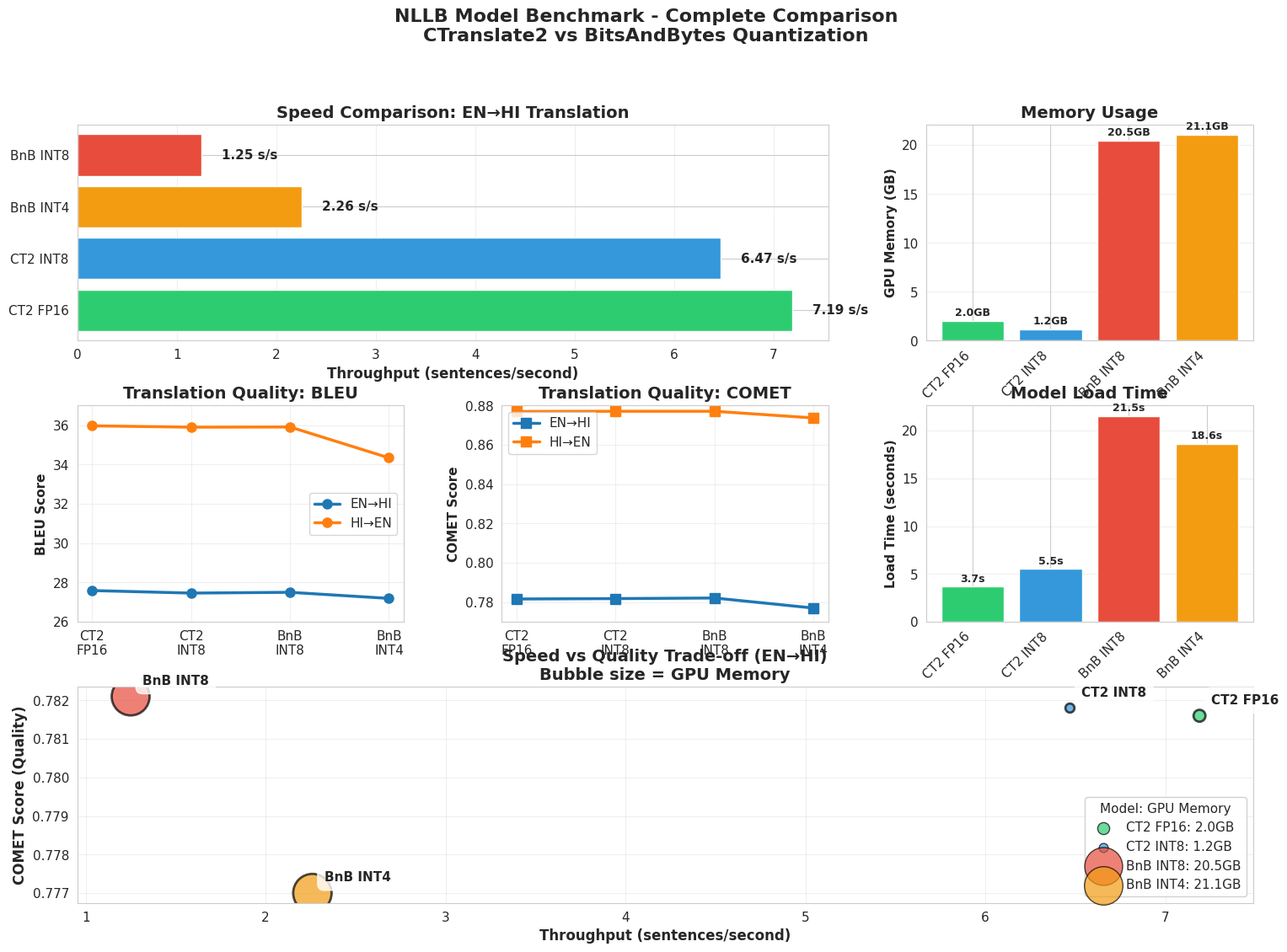

This chart was generated by the following Python code:
import pandas as pd
import matplotlib.pyplot as plt
import seaborn as sns
import numpy as np

# Set style
sns.set_style("whitegrid")
plt.rcParams['figure.figsize'] = (16, 10)
plt.rcParams['font.size'] = 11

# Combined benchmark data
data = {
    'Model': ['CT2 FP16', 'CT2 INT8', 'BnB INT8', 'BnB INT4'] * 2,
    'Direction': ['EN→HI']*4 + ['HI→EN']*4,
    'Avg Time (ms)': [139.16, 154.45, 800.13, 441.67, 120.91, 131.11, 683.14, 375.75],
    'Throughput (s/s)': [7.19, 6.47, 1.25, 2.26, 8.27, 7.63, 1.46, 2.66],
    'BLEU': [27.59, 27.46, 27.50, 27.19, 35.97, 35.90, 35.91, 34.34],
    'COMET': [0.7816, 0.7818, 0.7821, 0.7770, 0.8770, 0.8771, 0.8771, 0.8737],
    'GPU Memory (MB)': [2090, 1204, 20973, 21559, 2090, 1204, 20973, 21559],
    'Load Time (s)': [3.69, 5.51, 21.53, 18.63, 3.69, 5.51, 21.53, 18.63]
}

df = pd.DataFrame(data)

# Create comprehensive visualization
fig = plt.figure(figsize=(18, 12))
gs = fig.add_gridspec(3, 3, hspace=0.3, wspace=0.3)

colors = {'CT2 FP16': '#2ecc71', 'CT2 INT8': '#3498db', 'BnB INT8': '#e74c3c', 'BnB INT4': '#f39c12'}

# 1. Throughput Comparison
ax1 = fig.add_subplot(gs[0, :2])
df_en = df[df['Direction'] == 'EN→HI'].sort_values('Throughput (s/s)', ascending=False)
bars = ax1.barh(df_en['Model'], df_en['Throughput (s/s)'], 
                color=[colors[m] for m in df_en['Model']])
ax1.set_xlabel('Throughput (sentences/second)', fontweight='bold', fontsize=12)
ax1.set_title('Speed Comparison: EN→HI Translation', fontweight='bold', fontsize=14)
ax1.grid(axis='x', alpha=0.3)
for i, (bar, val) in enumerate(zip(bars, df_en['Throughput (s/s)'])):
    ax1.text(val + 0.2, bar.get_y() + bar.get_height()/2, 
             f'{val:.2f} s/s', va='center', fontweight='bold')

# 2. GPU Memory Comparison
ax2 = fig.add_subplot(gs[0, 2])
df_mem = df[df['Direction'] == 'EN→HI']
bars = ax2.bar(range(len(df_mem)), df_mem['GPU Memory (MB)'] / 1024,
               color=[colors[m] for m in df_mem['Model']])
ax2.set_ylabel('GPU Memory (GB)', fontweight='bold')
ax2.set_title('Memory Usage', fontweight='bold', fontsize=14)
ax2.set_xticks(range(len(df_mem)))
ax2.set_xticklabels(df_mem['Model'], rotation=45, ha='right')
ax2.grid(axis='y', alpha=0.3)
for bar, val in zip(bars, df_mem['GPU Memory (MB)'] / 1024):
    ax2.text(bar.get_x() + bar.get_width()/2, val + 0.5, 
             f'{val:.1f}GB', ha='center', fontweight='bold', fontsize=9)

# 3. BLEU Score Comparison
ax3 = fig.add_subplot(gs[1, 0])
for direction in ['EN→HI', 'HI→EN']:
    df_dir = df[df['Direction'] == direction]
    x = np.arange(len(df_dir))
    ax3.plot(x, df_dir['BLEU'], marker='o', linewidth=2.5, markersize=8, label=direction)
ax3.set_xticks(range(4))
ax3.set_xticklabels(['CT2\nFP16', 'CT2\nINT8', 'BnB\nINT8', 'BnB\nINT4'])
ax3.set_ylabel('BLEU Score', fontweight='bold')
ax3.set_title('Translation Quality: BLEU', fontweight='bold', fontsize=14)
ax3.legend()
ax3.grid(alpha=0.3)
ax3.set_ylim(26, 37)

# 4. COMET Score Comparison  
ax4 = fig.add_subplot(gs[1, 1])
for direction in ['EN→HI', 'HI→EN']:
    df_dir = df[df['Direction'] == direction]
    x = np.arange(len(df_dir))
    ax4.plot(x, df_dir['COMET'], marker='s', linewidth=2.5, markersize=8, label=direction)
ax4.set_xticks(range(4))
ax4.set_xticklabels(['CT2\nFP16', 'CT2\nINT8', 'BnB\nINT8', 'BnB\nINT4'])
ax4.set_ylabel('COMET Score', fontweight='bold')
ax4.set_title('Translation Quality: COMET', fontweight='bold', fontsize=14)
ax4.legend()
ax4.grid(alpha=0.3)
ax4.set_ylim(0.77, 0.88)

# 5. Load Time Comparison
ax5 = fig.add_subplot(gs[1, 2])
df_load = df[df['Direction'] == 'EN→HI']
bars = ax5.bar(range(len(df_load)), df_load['Load Time (s)'],
               color=[colors[m] for m in df_load['Model']])
ax5.set_ylabel('Load Time (seconds)', fontweight='bold')
ax5.set_title('Model Load Time', fontweight='bold', fontsize=14)
ax5.set_xticks(range(len(df_load)))
ax5.set_xticklabels(df_load['Model'], rotation=45, ha='right')
ax5.grid(axis='y', alpha=0.3)
for bar, val in zip(bars, df_load['Load Time (s)']):
    ax5.text(bar.get_x() + bar.get_width()/2, val + 0.5, 
             f'{val:.1f}s', ha='center', fontweight='bold', fontsize=9)

# 6. Speed vs Quality Trade-off (EN→HI)
ax6 = fig.add_subplot(gs[2, :])
df_en = df[df['Direction'] == 'EN→HI']
scatter = ax6.scatter(df_en['Throughput (s/s)'], df_en['COMET'], 
                     s=[m/20 for m in df_en['GPU Memory (MB)']], 
                     c=[colors[m] for m in df_en['Model']], 
                     alpha=0.7, edgecolors='black', linewidth=2)
for i, row in df_en.iterrows():
    ax6.annotate(row['Model'], 
                (row['Throughput (s/s)'], row['COMET']),
                xytext=(10, 10), textcoords='offset points',
                fontsize=11, fontweight='bold',
                bbox=dict(boxstyle='round,pad=0.5', facecolor='white', alpha=0.8))
ax6.set_xlabel('Throughput (sentences/second)', fontweight='bold', fontsize=12)
ax6.set_ylabel('COMET Score (Quality)', fontweight='bold', fontsize=12)
ax6.set_title('Speed vs Quality Trade-off (EN→HI)\nBubble size = GPU Memory', 
             fontweight='bold', fontsize=14)
ax6.grid(alpha=0.3)

# Add legend for bubble sizes
handles, labels = [], []
for model, mem in zip(df_en['Model'], df_en['GPU Memory (MB)']):
    handles.append(plt.scatter([], [], s=mem/20, c=colors[model], alpha=0.7, edgecolors='black'))
    labels.append(f'{model}: {mem/1024:.1f}GB')
ax6.legend(handles, labels, loc='lower right', title='Model: GPU Memory', framealpha=0.9)

# Overall title
fig.suptitle('NLLB Model Benchmark - Complete Comparison\nCTranslate2 vs BitsAndBytes Quantization', 
             fontsize=16, fontweight='bold', y=0.995)

plt.tight_layout()
plt.savefig('nllb_complete_benchmark.png', dpi=300, bbox_inches='tight')
print("✅ Visualization saved: nllb_complete_benchmark.png")
plt.show()
